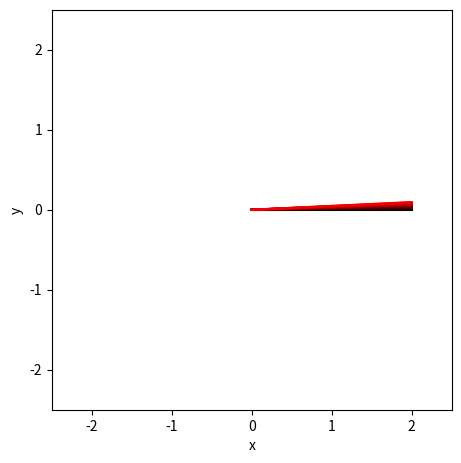

Recreate this plot in Python.
import matplotlib.pyplot as plt
import numpy as np
import matplotlib.animation as animation
from scipy.integrate import odeint








#   PRE-PROCESSING

#Defining constants:
#g := gravitational constant
g = 9.81
pi = 3.14
#t := array containg the elapsed time for each frame
t = np.arange(0, 20, 0.03)
#L1,L2 := lenth of each rod
L1, L2 = 1, 1
#m1,m2 := mass of each joint
m1, m2 = 2, 2
#pendulumCount is the amount of pendulums in the simulation
pendulumCount = 25

#Creating plot
fig, ax1 = plt.subplots(1, 1, figsize=(5, 5))








# SIMULATION

#Return the first derivative of y = theta1, omega1, theta2, omega2
def deriv(z, t):

    #Unpacking z
    theta1, omega1, theta2, omega2 = z

    #Precomputing these to save computation time
    c, s = np.cos(theta1-theta2), np.sin(theta1-theta2)

    d_theta1 = omega1
    d_omega1 = (m2*g*np.sin(theta2)*c - m2*s*(L1*omega1**2*c + L2*omega2**2) -
             (m1+m2)*g*np.sin(theta1)) / L1 / (m1 + m2*s**2)
    d_theta2 = omega2
    d_omega2 = ((m1+m2)*(L1*omega1**2*s - g*np.sin(theta2) + g*np.sin(theta1)*c) + 
             m2*L2*omega2**2*s*c) / L2 / (m1 + m2*s**2)
    
    return d_theta1, d_omega1, d_theta2, d_omega2

#Creating simulation variables
theta1 = np.zeros(pendulumCount).tolist()
theta2 = np.zeros(pendulumCount).tolist()
x1 = np.zeros(pendulumCount).tolist()
x2 = np.zeros(pendulumCount).tolist()
y1 = np.zeros(pendulumCount).tolist()
y2 = np.zeros(pendulumCount).tolist()

#Simulating each pendulum
for i in range(pendulumCount):

    # Initial conditions: theta1, dtheta1/dt, theta2, dtheta2/dt
    z0 = np.array([np.pi/2 + i*0.002, 0, np.pi/2 + i*0.002, 0])

    # Do the numerical integration of the equations of motion
    z = odeint(deriv, z0, t)

    # Unpack z and theta as a function of time
    theta1[i], theta2[i] = z[:,0], z[:,2]

    #Turning the angles into positions so we can draw them
    x1[i] = L1 * np.sin(theta1[i])
    y1[i] = 0 - L1 * np.cos(theta1[i])
    x2[i] = x1[i] + L2 * np.sin(theta2[i])
    y2[i] = y1[i] - L2 * np.cos(theta2[i])








#   POST-PROCCESSING

#PLotting the data:
#Creating graphs showing the positions of each pendulum
rod1 = np.zeros(pendulumCount).tolist()
rod2 = np.zeros(pendulumCount).tolist()

for i in range(pendulumCount):

    rod1[i] = ax1.plot([0, x1[i][0]], [0, y1[i][0]], c=(i/pendulumCount, 0, 0))[0]
    rod2[i] = ax1.plot([x1[i][0], x2[i][0]], [y1[i][0], y2[i][0]], c=(i/pendulumCount, 0, 0))[0]

#Defining behaviour of the animation
def update(frame):

    #Updating what is being displayed for each element
    for i in range(pendulumCount):

        rod1[i].set_xdata([0, x1[i][frame]])
        rod1[i].set_ydata([0, y1[i][frame]])

        rod2[i].set_xdata([x1[i][frame], x2[i][frame]])
        rod2[i].set_ydata([y1[i][frame], y2[i][frame]])

    return (rod1, rod2)

#Presenting the plot nicely
ax1.set(xlim=[-2.5, 2.5], ylim=[-2.5, 2.5], xlabel="x", ylabel="y")
ani = animation.FuncAnimation(fig=fig, func=update, frames=np.size(t), interval=30)
plt.subplots_adjust(right=0.9, top=0.9, left=0.1, bottom=0.1)

plt.show()
